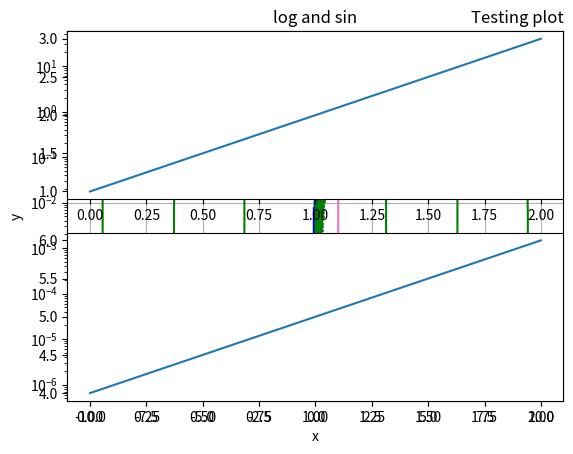
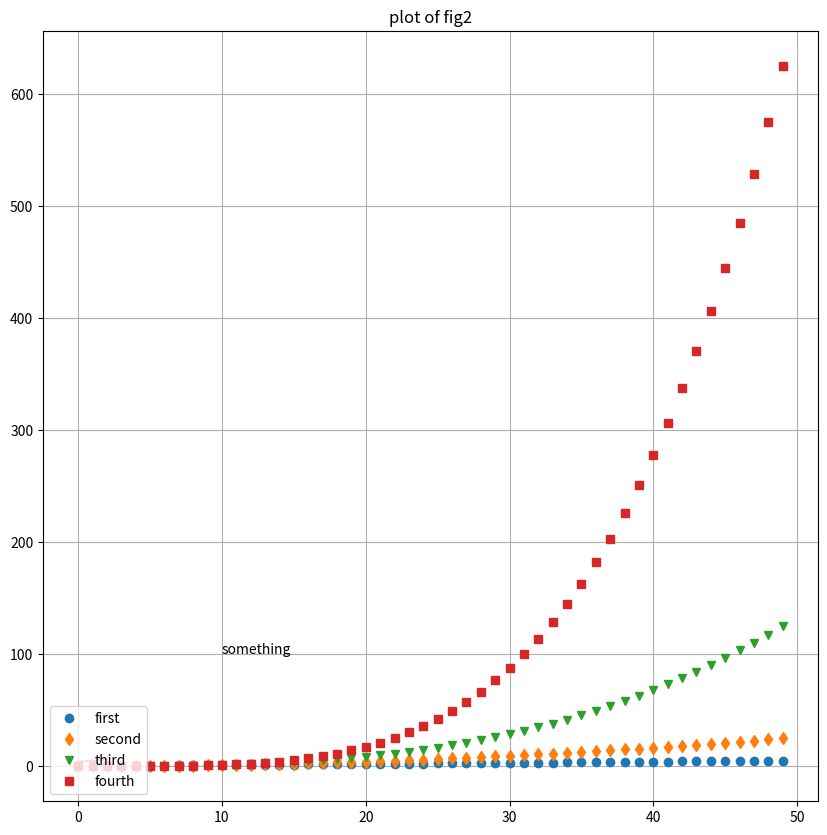
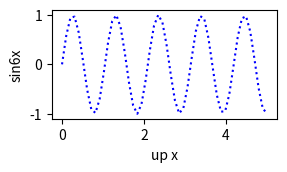
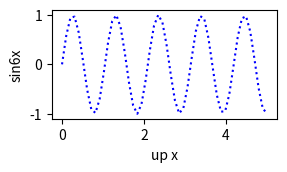
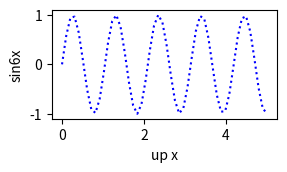
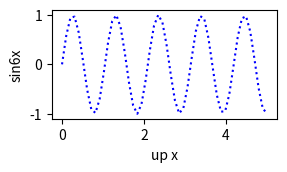
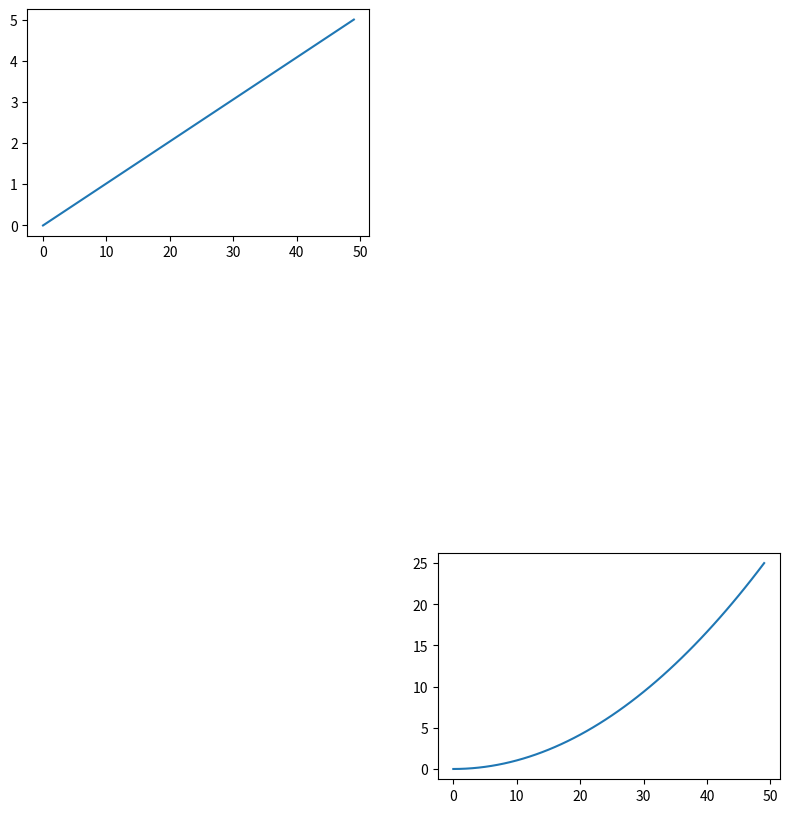
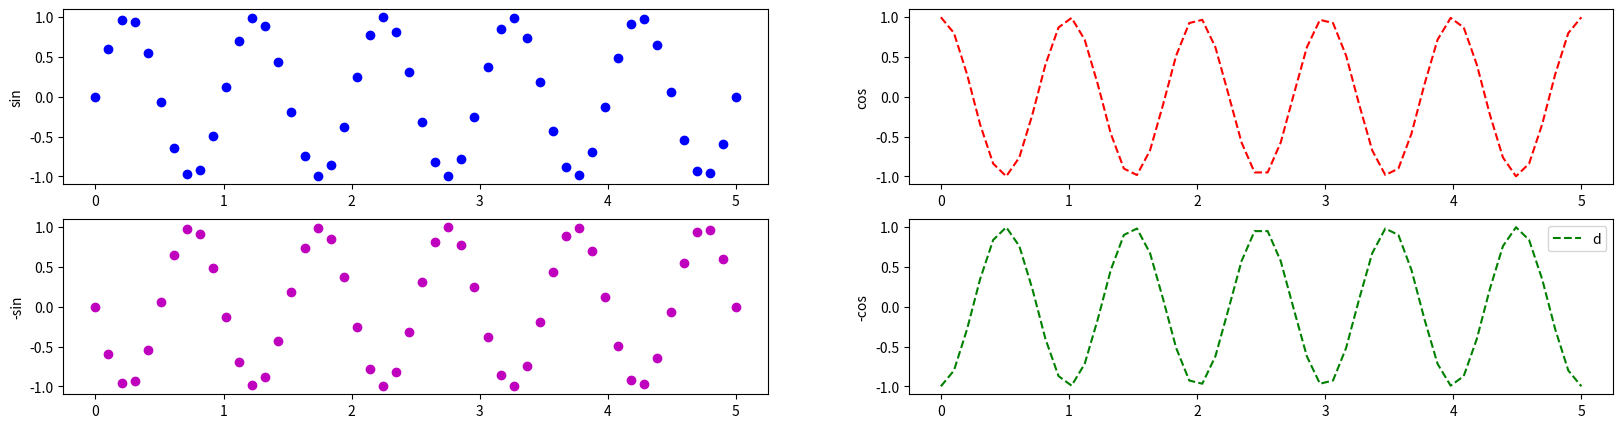
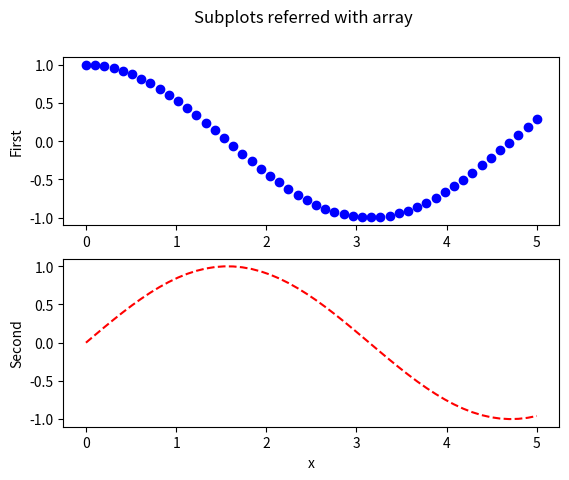
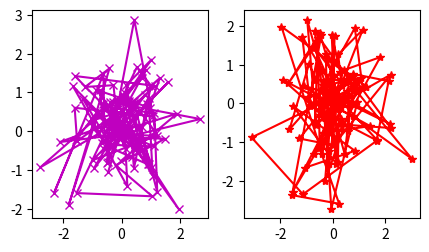
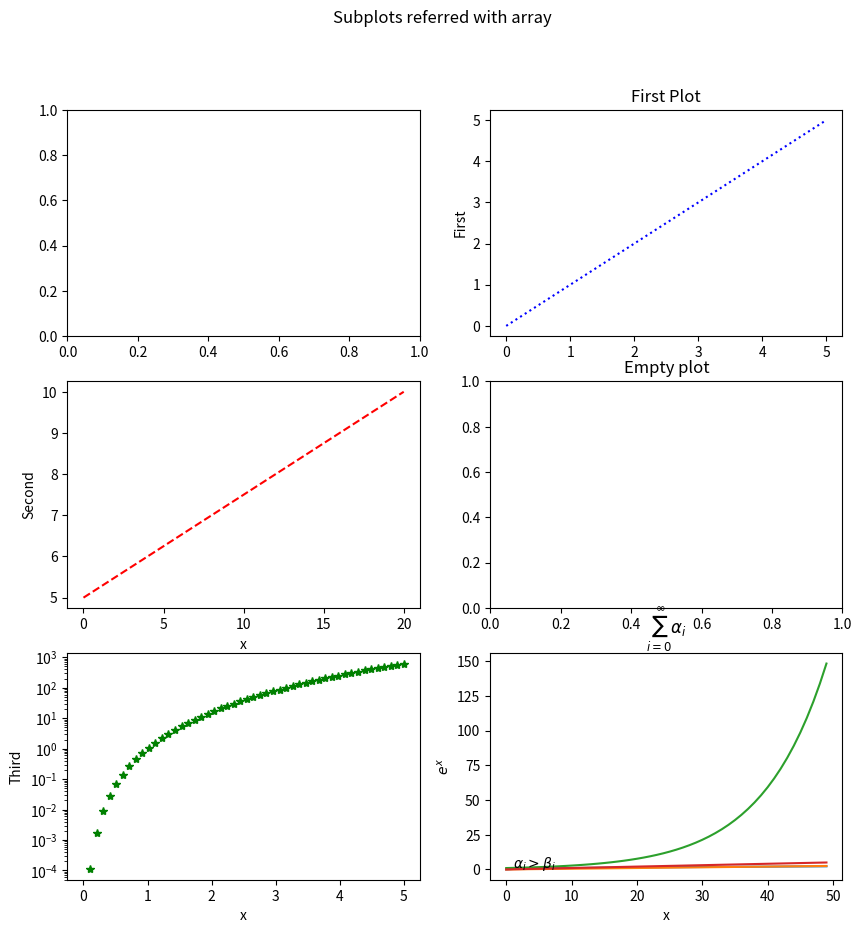
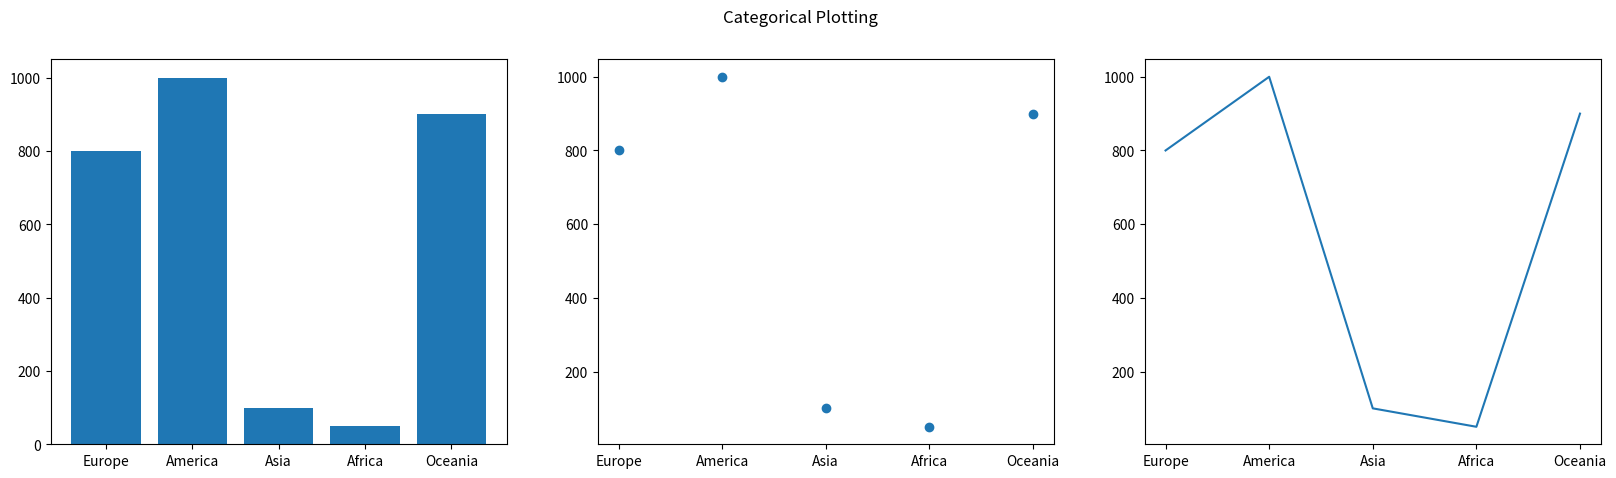

Here is the Python script that generated these plots, in order:
import numpy as np
import matplotlib.pyplot as plt

plt.plot([1, 2, 3, 4], [1, 4, 9, 16])
plt.show()

plt.plot([1, 2, 3, 4], [1, 4, 9, 16], '+')
plt.show()

x = np.array([1, 2, 3, 4, 5])

plt.plot(x)
plt.plot(x, label='x')
plt.yscale('log')
plt.title('Testing plot', loc = 'right')
plt.xlabel('x')
plt.ylabel('y')
plt.grid()
plt.text(2, 4, 'something')
plt.annotate('see here', xy = (3, 4), xytext = (2, 2), arrowprops = dict(facecolor='black'))
plt.legend()

plt.plot(x**2)
plt.plot(x, x)

plt.plot(x, color = 'red', linestyle='--', linewidth=1, marker='*')
plt.plot(x, 'g--')

plt.show()

t = np.linspace(0, 1, 100)
plt.plot(t, t, 'r--', t, t**2, 'bs', t, t**3, 'g^')
plt.show()

x = np.linspace(-10, 10, 1000)
plt.plot(x, np.log(x), label='x=log(x)')
plt.plot(x, np.sin(x), label='x=sin(x)', color='g')
plt.legend()
plt.xlabel('x')
plt.ylabel('y')
plt.title('log and sin')
plt.show()

x = np.linspace(0, 5, 50)

fig, ax = plt.subplots(figsize=(10, 10))
ax.plot(x, 'o', label='first')
ax.plot(x**2, 'd', label = 'second')
ax.plot(x**3, 'v', label = 'third')
ax.plot(x**4, 's', label = 'fourth')
ax.text(10, 100, 'something')
ax.grid()
ax.legend(loc='lower left')

plt.show()

def plot_f():
    x = np.linspace(0, 5, 50)

    plt.figure()
    plt.subplot(3, 2, 1)
    plt.plot(x, np.sin(6 * x), 'b:')
    plt.ylabel('sin6x')
    plt.xlabel('up x')

fig, axs = plt.subplots(2, 2)
for ax in axs.flat:
    plot_f()

plt.figure(figsize=(15, 10))
plt.subplot(3, 3, 1)
plt.plot(x)

plt.subplot(3, 3, 8)
plt.plot(x ** 2)
plt.show()

plt.figure(1)
plt.subplot(211)
plt.plot([1, 2, 3])
plt.subplot(212)
plt.plot([4, 5, 6])

plt.figure(2)
plt.plot([4, 5, 6])
plt.title('plot of fig2')

plt.show()

x = np.linspace(0, 5, 50)
plt.figure(figsize=(20,5))

plt.subplot(2, 2, 1)
plt.plot(x, np.sin(2 * np.pi * x), 'bo', label = 'a')
plt.ylabel('sin')

plt.subplot(2, 2, 2)
plt.plot(x, np.cos(2 * np.pi * x), 'r--', label = 'b')
plt.ylabel('cos')

plt.subplot(2, 2, 3)
plt.plot(x, -np.sin(2 * np.pi * x), 'mo', label = 'c')
plt.ylabel('-sin')
plt.subplot(2, 2, 4)
plt.plot(x, -np.cos(2 * np.pi * x), 'g--', label='d')
plt.ylabel('-cos')

plt.legend()
plt.show()

x = np.linspace(0, 5, 50)

fig, (axes) = plt.subplots(2, 1)

fig.suptitle('Subplots referred with array')

axes[0].plot(x, np.cos(x), 'bo')
axes[0].set_ylabel('First')

axes[1].plot(x, np.sin(x), 'r--')
axes[1].set_ylabel('Second')
axes[1].set_xlabel('x')

plt.show()

data1, data2, data3, data4 = np.random.randn(4, 100)

fig, (ax1, ax2) = plt.subplots(1, 2, figsize=(5, 2.7))
ax1.plot(data1, data2, marker='x', c='m')
ax2.plot(data3, data4, marker='*', c='r')
plt.show()

x = np.linspace(0, 5, 50)
fig, (axes) = plt.subplots(3, 2, figsize=(10, 10))

fig.suptitle('Subplots referred with array')
axes[0][1].plot(x, x, 'b:')
axes[0][1].set_ylabel('First')
axes[0][1].set_title('First Plot')

axes[1][1].set_title('Empty plot')

axes[1][0].plot(4 * x, x + 5, 'r--')
axes[1][0].set_ylabel('Second')
axes[1][0].set_xlabel('x')

axes[2][0].plot(x, x ** 4, 'g*')
axes[2][0].set_ylabel('Third')
axes[2][0].set_xlabel('x')
axes[2][0].set_yscale('log')

plt.show()

plt.plot(np.sqrt(x))
plt.xlabel('x')
plt.ylabel(r'$\sqrt{x}$')
plt.show()

plt.plot(x/2)
plt.xlabel('x')
plt.ylabel(r'$\frac{x}{2}$')
plt.show()

plt.plot(np.exp(x))
plt.ylabel(r'$e^{x}$')
plt.show()

plt.plot(x)
plt.text(1, 1, r'$\alpha_{i} > \beta_{i}$')
plt.title(r'$\sum_{i=0}^\infty\alpha_{i}$')
plt.show()

continents = ['Europe', 'America', 'Asia', 'Africa', 'Oceania']
salary = [800, 1000, 100, 50, 900]

plt.figure(figsize=(20, 5))

plt.subplot(1, 3, 1)
plt.bar(continents, salary)
plt.subplot(1, 3, 2)
plt.scatter(continents, salary)
plt.subplot(1, 3, 3)
plt.plot(continents, salary)
plt.suptitle('Categorical Plotting')

plt.show()